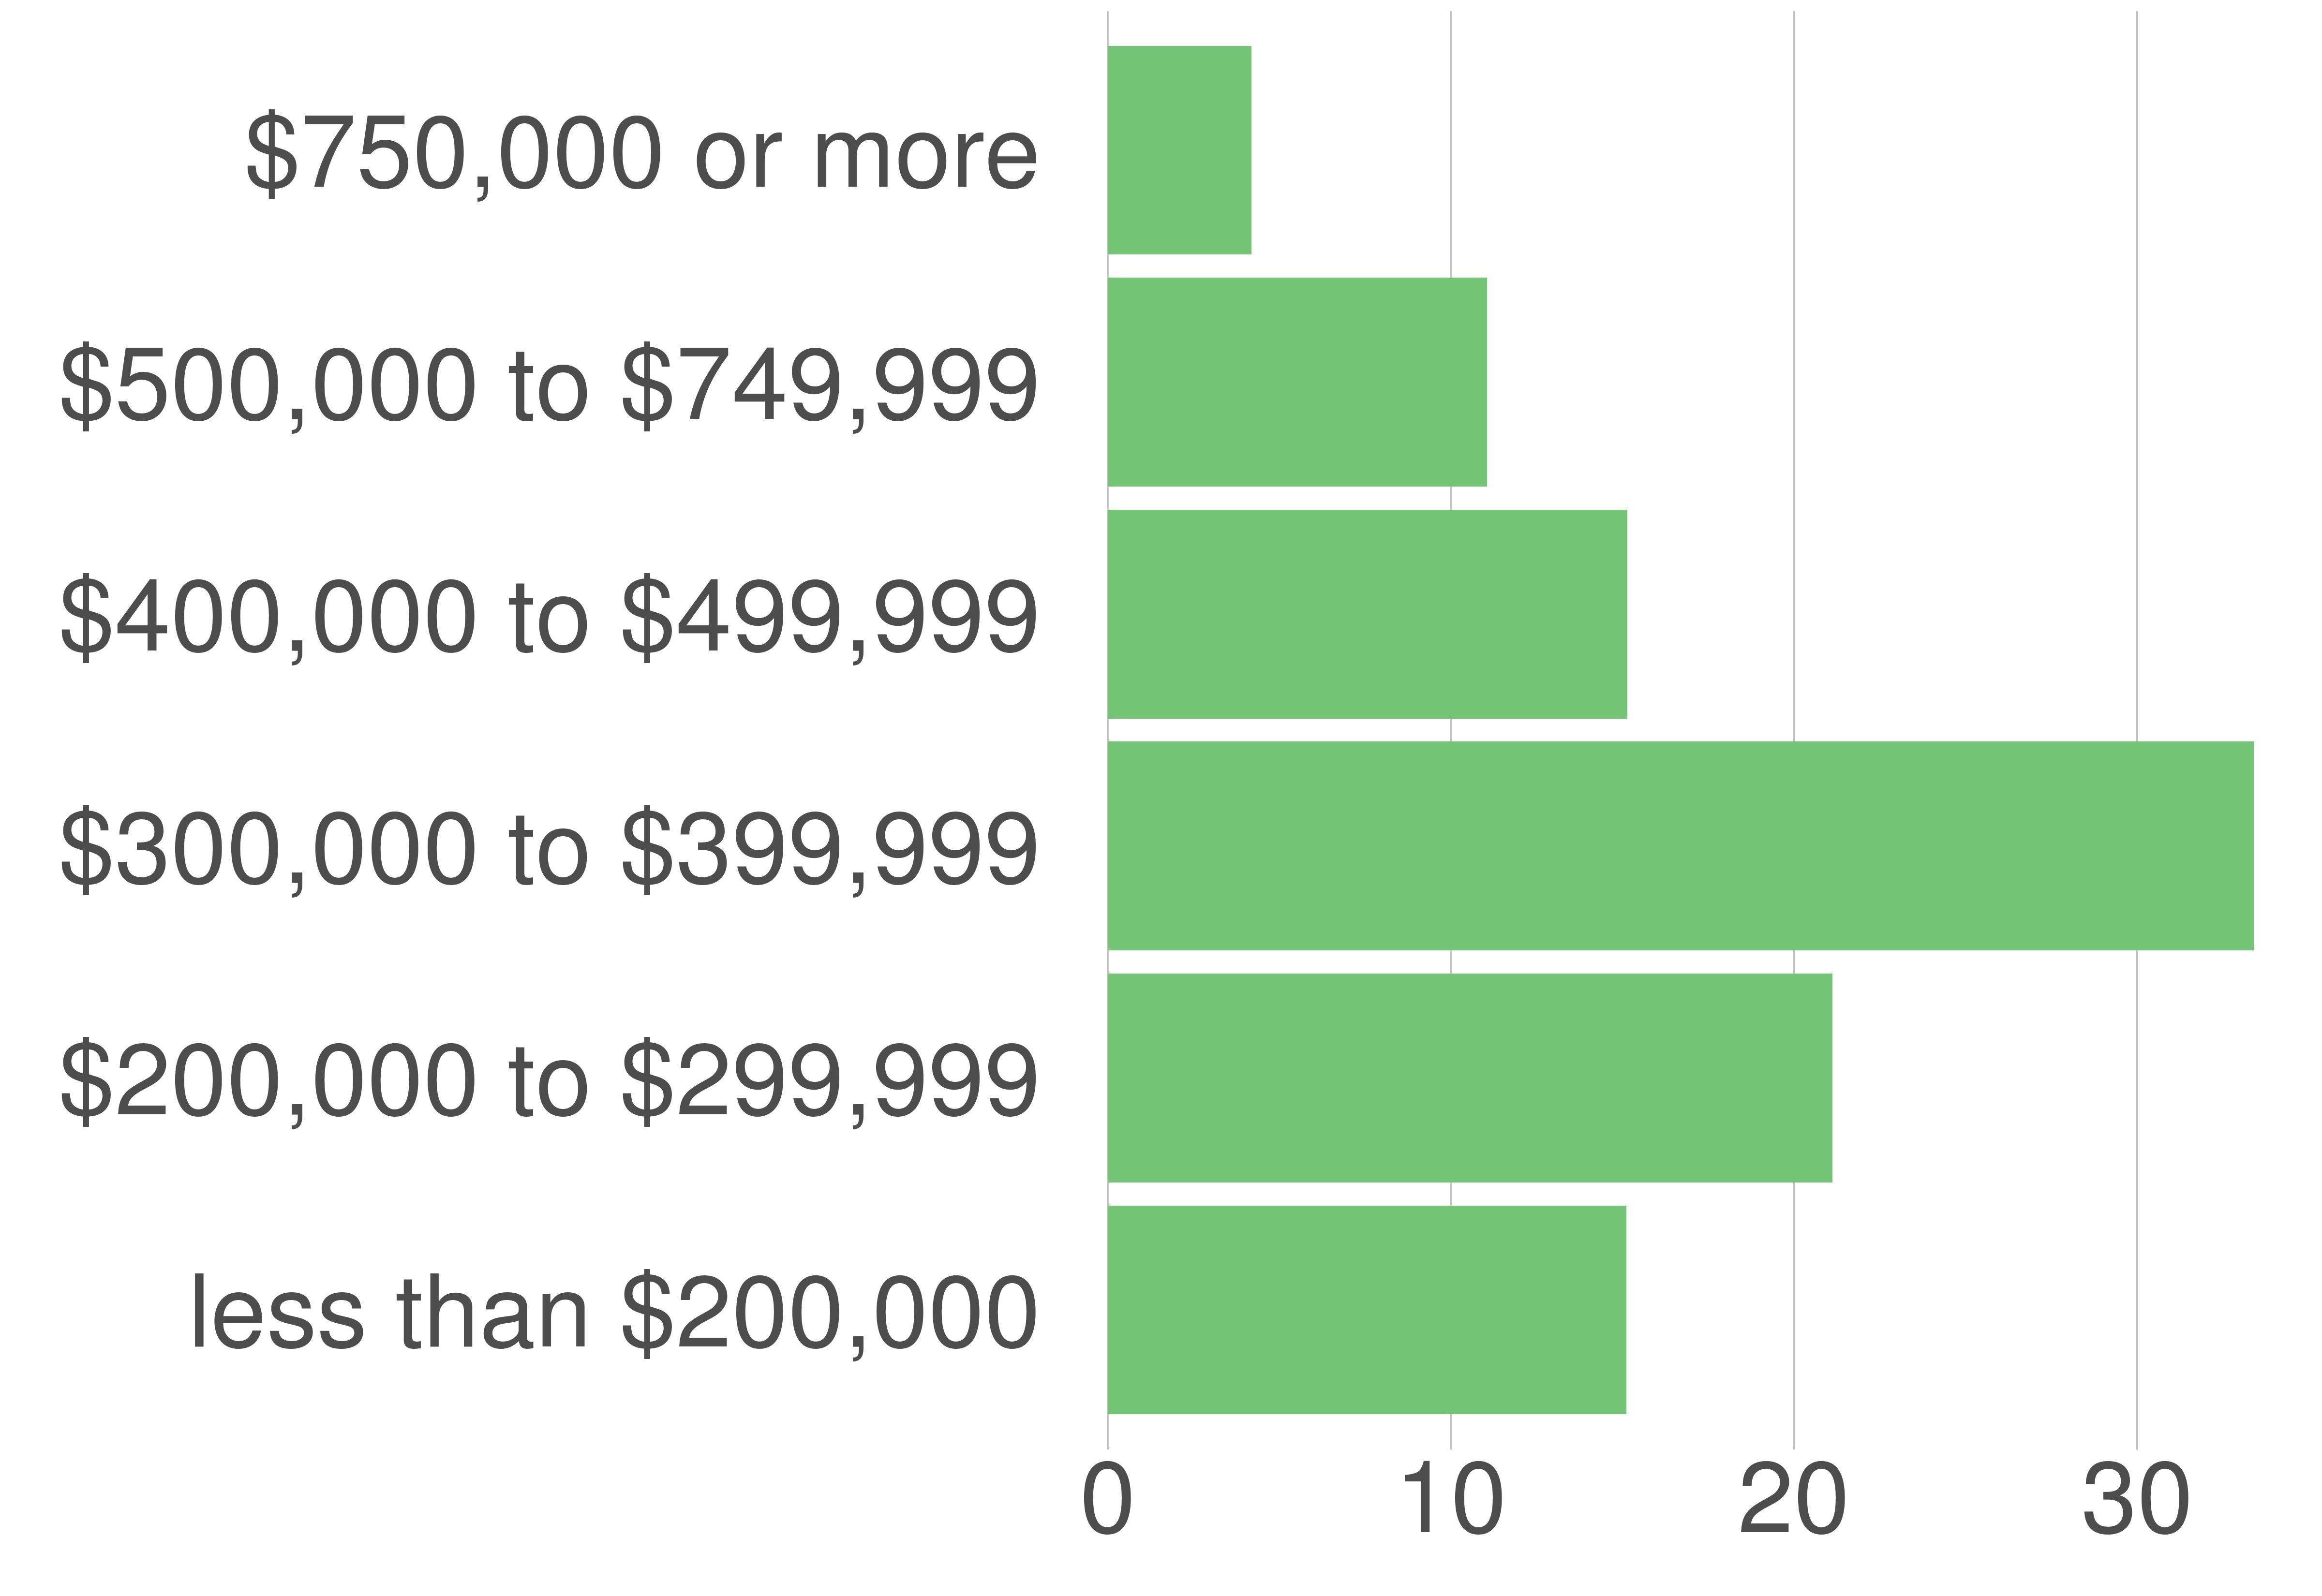

The table this chart was drawn from, first rows:
variable, value, value_prop
less than $200,000, 566, 15.11
$200,000 to $299,999, 791, 21.12
$300,000 to $399,999, 1251, 33.4
$400,000 to $499,999, 567, 15.14
$500,000 to $749,999, 414, 11.05
$750,000 or more, 157, 4.19
